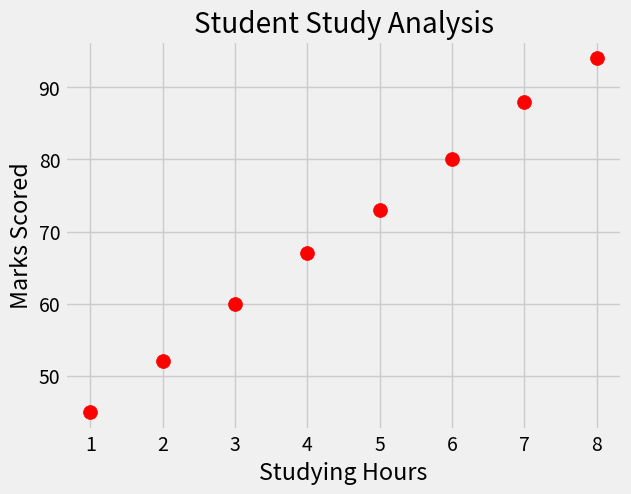
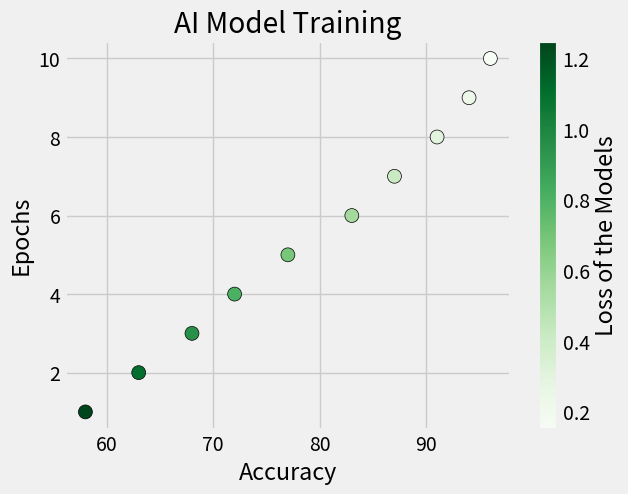
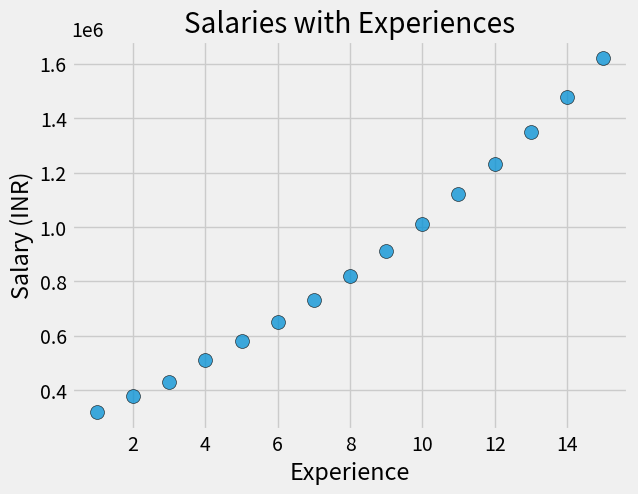
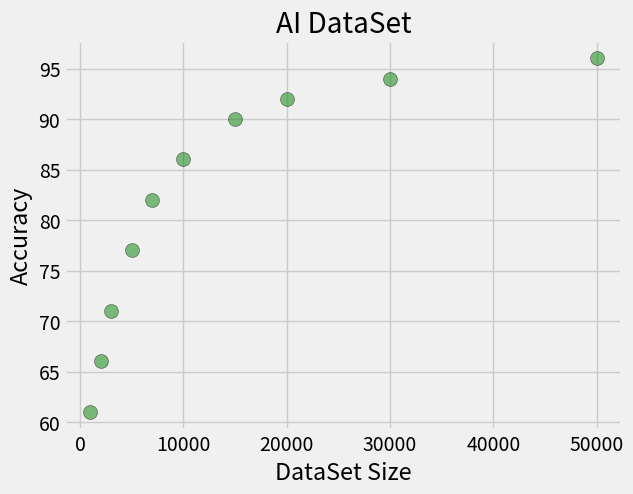
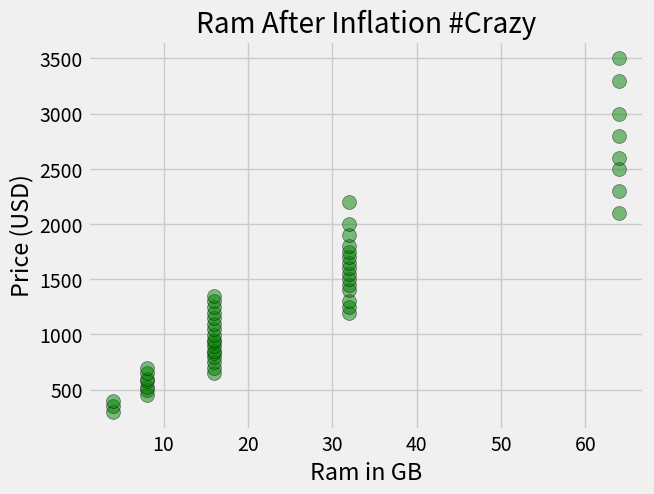

Python code for these plots, in order:
from matplotlib import pyplot as plt
plt.style.use('fivethirtyeight')

#Challenge 1 — Student Study Analysis
study_hours = [1,2,3,4,5,6,7,8]
marks = [45,52,60,67,73,80,88,94]

plt.scatter(study_hours,marks,s=100,c='red',)
plt.grid(True)
plt.xlabel('Studying Hours')
plt.ylabel('Marks Scored')
plt.title('Student Study Analysis')
plt.show()

#Challenge 2 — AI Model Training
#Changing the plans
epochs = [1,2,3,4,5,6,7,8,9,10]
accuracy = [58,63,68,72,77,83,87,91,94,96]
loss = [1.25,1.10,0.95,0.81,0.69,0.55,0.42,0.30,0.22,0.15]

plt.scatter(accuracy,epochs,s=100,c=loss,cmap='Greens',
            edgecolor='black')
plt.title('AI Model Training')
plt.xlabel('Accuracy')
plt.ylabel('Epochs')
cbar=plt.colorbar()
cbar.set_label('Loss of the Models')
plt.show()

#Challenge 3 — Employee Salary Dataset
experience = [
1,2,3,4,5,6,7,8,9,10,
11,12,13,14,15
]
salary = [
320000,
380000,
430000,
510000,
580000,
650000,
730000,
820000,
910000,
1010000,
1120000,
1230000,
1350000,
1480000,
1620000
]

plt.scatter(experience,salary,s=100,
            edgecolor='black',alpha=0.75)
plt.title('Salaries with Experiences')
plt.xlabel('Experience')
plt.ylabel('Salary (INR)')
plt.show()
#The Salary is Exponentially Increasing with the Age of Experience

#Challenge 4 — AI Dataset
dataset_size = [
1000,2000,3000,5000,7000,
10000,15000,20000,30000,50000
]

accuracy = [
61,66,71,77,82,
86,90,92,94,96
]
plt.scatter(dataset_size,accuracy,c='green',
            s=100,edgecolor='black',alpha=0.5)
plt.title('AI DataSet')
plt.xlabel('DataSet Size')
plt.ylabel('Accuracy')
plt.show()
#Definitely as the size increases the accuracy of the model also increases, 
#a typical range to get a model above 95 percent acuracy is to have data around 40k to 50k size

#Challenge 5- Own Data Set
ram_gb = [
    4, 4, 4, 8, 8, 8, 8, 8, 8, 8, 
    16, 16, 16, 16, 16, 16, 16, 16, 16, 16, 
    16, 16, 16, 16, 16, 16, 16, 32, 32, 32, 
    32, 32, 32, 32, 32, 32, 32, 32, 32, 32, 
    32, 32, 64, 64, 64, 64, 64, 64, 64, 64
]
price_usd = [
    299, 349, 399, 450, 499, 529, 579, 599, 649, 699,
    649, 699, 749, 799, 829, 849, 899, 929, 949, 999,
    1049, 1099, 1149, 1199, 1249, 1299, 1349, 1199, 1249, 1299,
    1399, 1449, 1499, 1549, 1599, 1649, 1699, 1749, 1799, 1899,
    1999, 2199, 2099, 2299, 2499, 2599, 2799, 2999, 3299, 3499
]
plt.scatter(ram_gb,price_usd,c='green',
            s=100,edgecolor='black',alpha=0.5)
plt.title('Ram After Inflation #Crazy')
plt.xlabel('Ram in GB')
plt.ylabel('Price (USD)')
plt.show()
